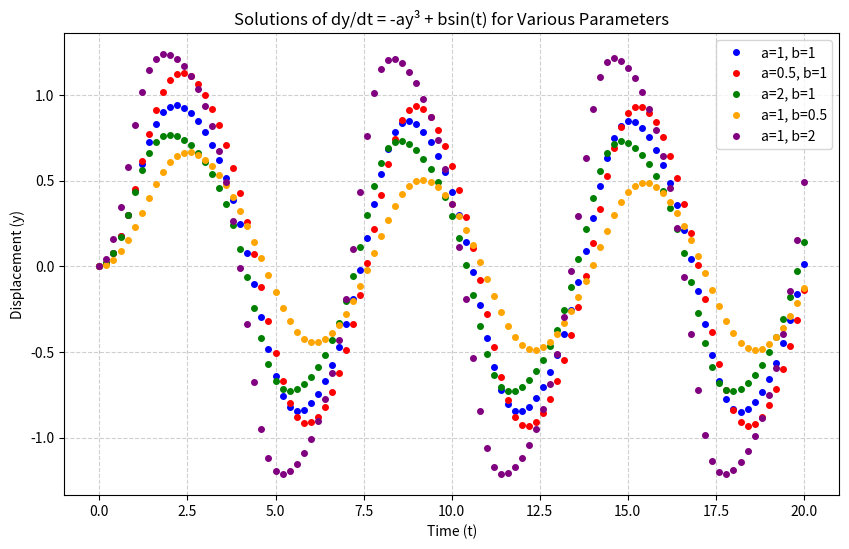

The script that saved this image:
import numpy as np
import matplotlib.pyplot as plt
from scipy import integrate

# Define the nonlinear derivative function
# We add 'a' and 'b' as arguments so we can change them easily later
def nonlinear1(t, y, a, b):
    dydt = -a * y**3 + b * np.sin(t)
    return dydt

def main():
    # Initial conditions
    y0 = np.array([0])  # initial state at t = 0
    t0 = 0              # initial time
    tf = 20             # final time
    n = 101             # Number of points (100 steps)

    # Create a numpy array of n times linearly spaced between t0 and tf
    t = np.linspace(t0, tf, n)

    # Create a figure and axis object for better control
    plt.figure(figsize=(10, 6))
    
    # Define a list of parameter sets to test
    # Format: (a_value, b_value, color, label_string)
    # I chose a few variations to show how the curve changes
    parameters = [
        (1.0, 1.0, 'blue', 'a=1, b=1'),
        (0.5, 1.0, 'red', 'a=0.5, b=1'),
        (2.0, 1.0, 'green', 'a=2, b=1'),
        (1.0, 0.5, 'orange', 'a=1, b=0.5'),
        (1.0, 2.0, 'purple', 'a=1, b=2')
    ]

    # Loop through each parameter set and solve the ODE
    for a_val, b_val, color, label in parameters:
        
        # Call the RK integrator
        # We pass 'args=(a_val, b_val)' to pass the parameters to nonlinear1
        result = integrate.solve_ivp(
            fun=nonlinear1, 
            t_span=(t0, tf), 
            y0=y0, 
            method="RK45", 
            t_eval=t,
            args=(a_val, b_val) 
        )

        # Read the solution and time
        y = result.y[0]
        t_sol = result.t

        # Plot the solution with labels for the legend 
        plt.plot(t_sol, y, '.', color=color, label=label, markersize=8)

    plt.title('Solutions of dy/dt = -ay³ + bsin(t) for Various Parameters')
    plt.xlabel('Time (t)')
    plt.ylabel('Displacement (y)')
    plt.legend() # Show the legend
    plt.grid(True, linestyle='--', alpha=0.6)
    
    # Show the plot
    plt.show()

if __name__ == '__main__':
    main()
